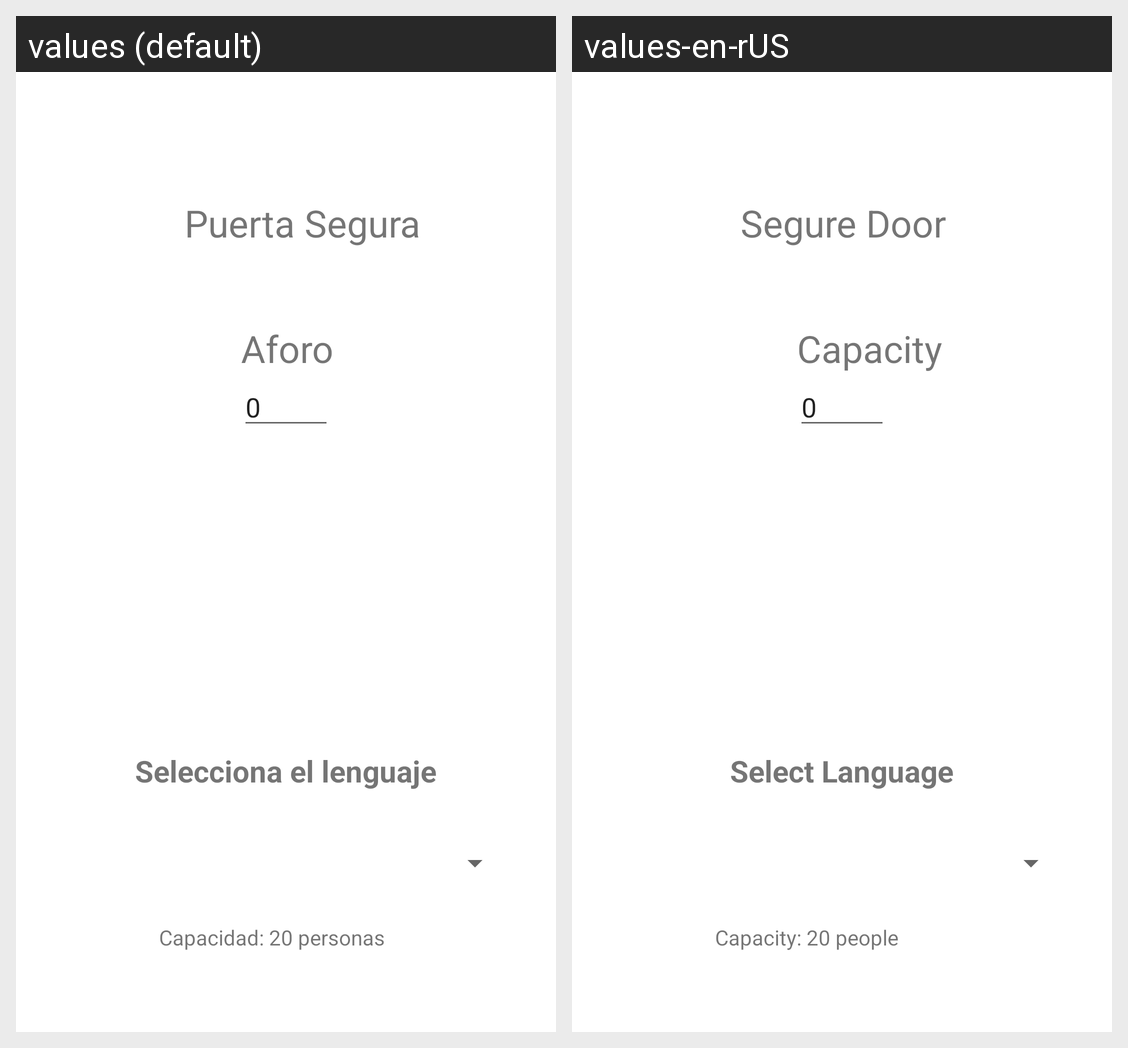

For this localized Android screen grid, give each drawn string resource with its value in every locale shown.
Android screen res/layout/activity_usuario.xml rendered under 2 locales, left to right: values (default), values-en-rUS. Device: Nexus 5 (rendered at 1080×1920; each locale shown at half size, 540×960, under a caption strip naming it); theme Theme.PuertaCovid.
Strings drawn on this screen, with the default value and each locale's value (text and hints the layout hard-codes, and strings that could not be matched under every locale, appear in the picture but are not listed):

puertasegura
  values: Puerta Segura
  values-en-rUS: Segure Door

aforo
  values: Aforo
  values-en-rUS: Capacity

select_language
  values: Selecciona el lenguaje
  values-en-rUS: Select Language

capacidad
  values: Capacidad: 20 personas
  values-en-rUS: Capacity: 20 people
